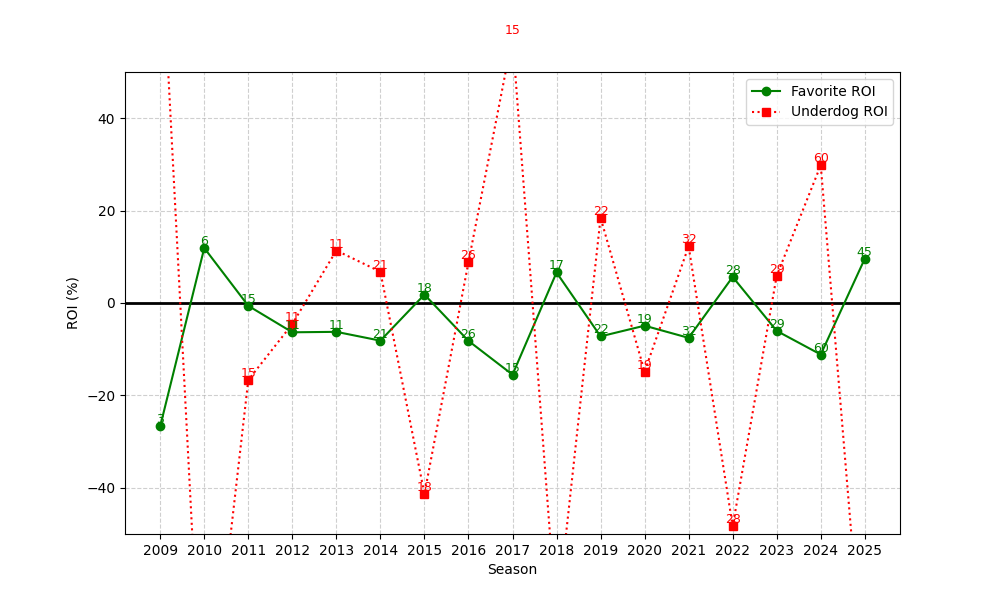

Values plotted in this chart, from the file beside it:
season, n, favorite_roi, underdog_roi
2009, 3, -26.67, 83.33
2010, 6, 11.9, -100.0
2011, 15, -0.6116, -16.67
2012, 11, -6.341, -4.545
2013, 11, -6.244, 11.36
2014, 21, -8.152, 6.762
2015, 18, 1.825, -41.33
2016, 26, -8.197, 8.846
2017, 15, -15.51, 57.6
2018, 17, 6.602, -68.88
2019, 22, -7.222, 18.45
2020, 19, -4.91, -14.84
2021, 32, -7.548, 12.28
2022, 28, 5.644, -48.32
2023, 29, -6.036, 5.897
2024, 60, -11.15, 29.82
2025, 45, 9.582, -85.04
